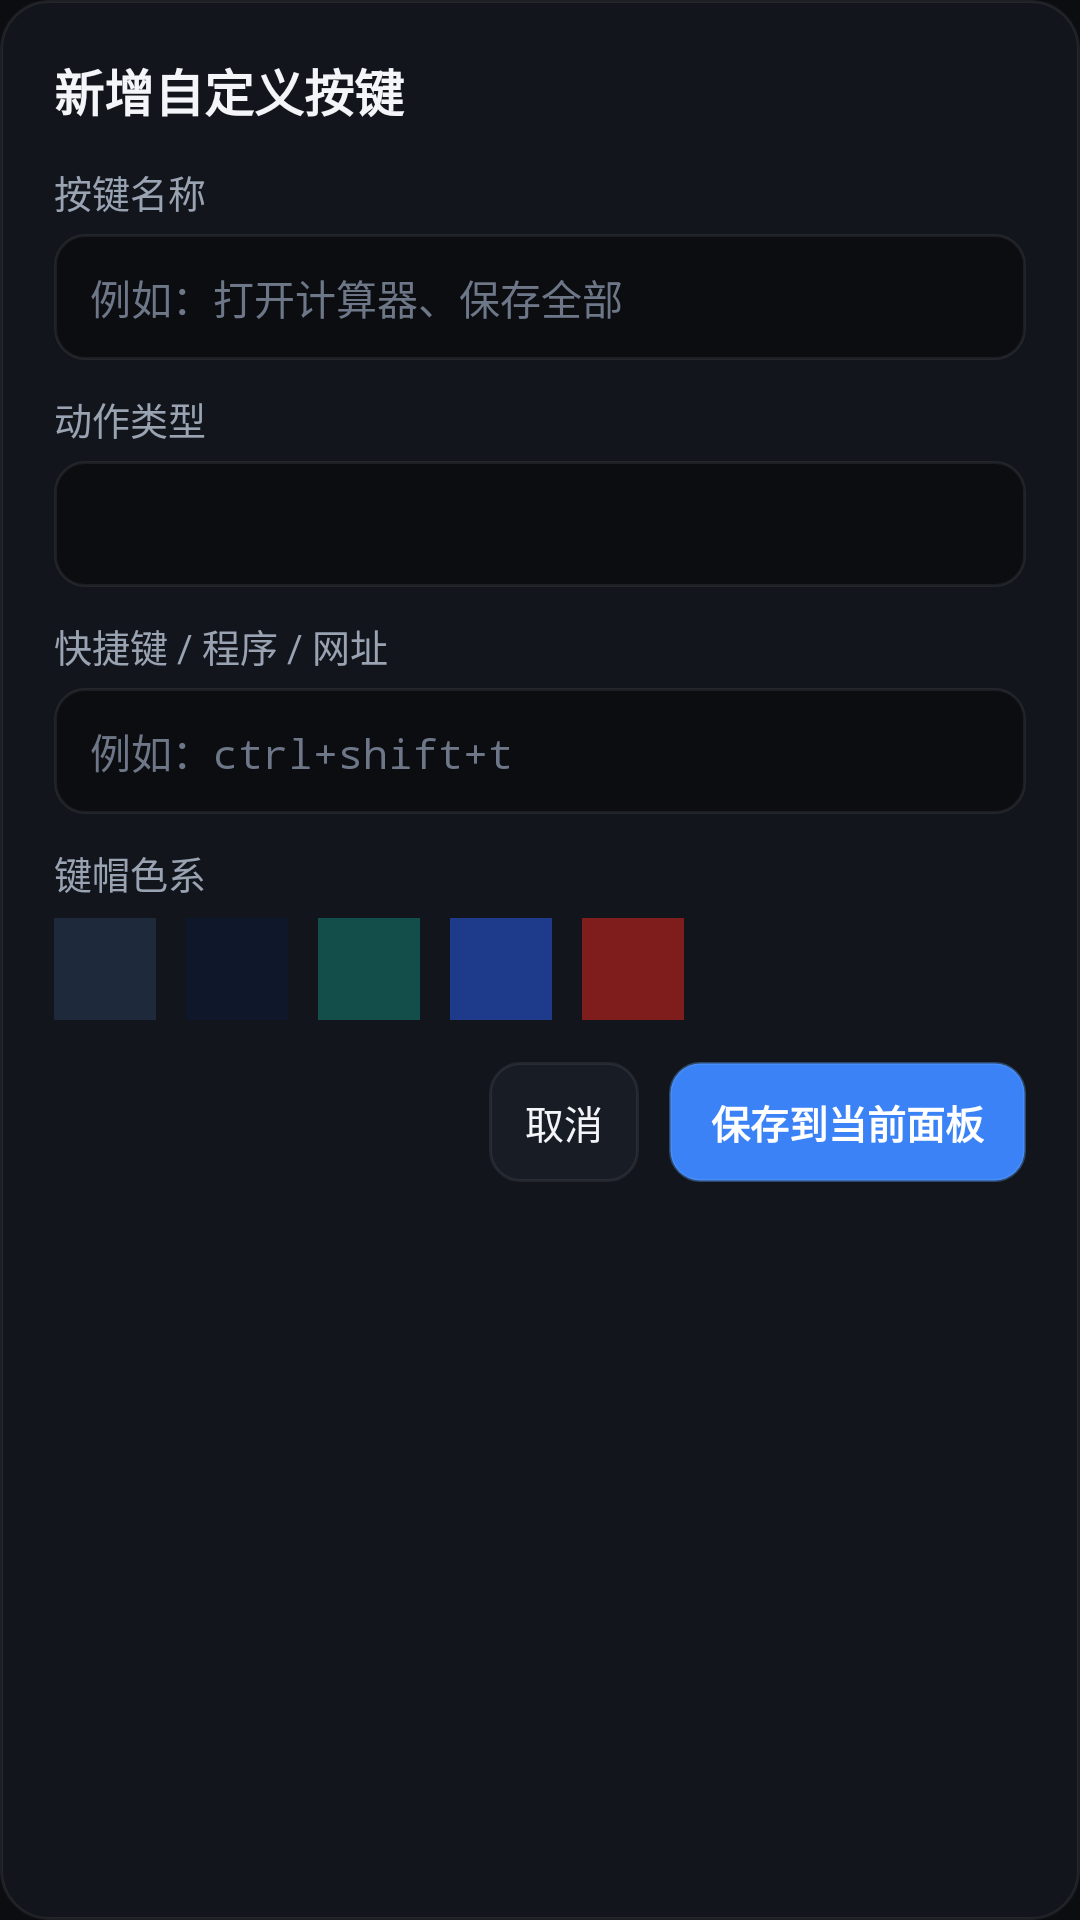

Produce the Android XML layout that renders to this screen, including the resource entries it uses.
<!-- AndroidManifest.xml: application theme Theme.PhoneConsole -->
<!-- res/layout/dialog_add_key.xml -->
<?xml version="1.0" encoding="utf-8"?>
<ScrollView xmlns:android="http://schemas.android.com/apk/res/android"
    android:layout_width="match_parent"
    android:layout_height="wrap_content"
    android:background="@drawable/bg_card"
    android:fillViewport="true"
    android:padding="18dp">

    <LinearLayout
        android:layout_width="match_parent"
        android:layout_height="wrap_content"
        android:orientation="vertical">

        <TextView
            android:layout_width="match_parent"
            android:layout_height="wrap_content"
            android:text="@string/dialog_add_key_title"
            android:textColor="@color/text_primary"
            android:textSize="16.5sp"
            android:textStyle="bold" />

        <TextView
            android:layout_width="wrap_content"
            android:layout_height="wrap_content"
            android:layout_marginTop="12dp"
            android:text="@string/dialog_key_name"
            android:textColor="@color/text_secondary"
            android:textSize="12.5sp" />

        <EditText
            android:id="@+id/etDialogKeyLabel"
            style="@style/ConsoleInput"
            android:layout_width="match_parent"
            android:layout_height="wrap_content"
            android:layout_marginTop="5dp"
            android:hint="@string/dialog_key_name_hint"
            android:inputType="text"
            android:maxLength="20"
            android:maxLines="1" />

        <TextView
            android:layout_width="wrap_content"
            android:layout_height="wrap_content"
            android:layout_marginTop="10dp"
            android:text="@string/dialog_key_type"
            android:textColor="@color/text_secondary"
            android:textSize="12.5sp" />

        <Spinner
            android:id="@+id/spinnerDialogKeyType"
            android:layout_width="match_parent"
            android:layout_height="42dp"
            android:layout_marginTop="5dp"
            android:background="@drawable/bg_input"
            android:paddingStart="12dp"
            android:paddingEnd="12dp" />

        <TextView
            android:id="@+id/tvDialogTargetLabel"
            android:layout_width="wrap_content"
            android:layout_height="wrap_content"
            android:layout_marginTop="10dp"
            android:text="@string/dialog_key_target"
            android:textColor="@color/text_secondary"
            android:textSize="12.5sp" />

        <EditText
            android:id="@+id/etDialogKeyTarget"
            style="@style/ConsoleInput"
            android:layout_width="match_parent"
            android:layout_height="wrap_content"
            android:layout_marginTop="5dp"
            android:fontFamily="monospace"
            android:hint="@string/dialog_key_target_hint"
            android:inputType="text"
            android:maxLines="1" />

        <TextView
            android:layout_width="wrap_content"
            android:layout_height="wrap_content"
            android:layout_marginTop="10dp"
            android:text="@string/dialog_key_color"
            android:textColor="@color/text_secondary"
            android:textSize="12.5sp" />

        <LinearLayout
            android:id="@+id/dialogSwatchRow"
            android:layout_width="match_parent"
            android:layout_height="wrap_content"
            android:layout_marginTop="6dp"
            android:orientation="horizontal">

            <View
                android:id="@+id/swatchSlate"
                android:layout_width="34dp"
                android:layout_height="34dp"
                android:layout_marginEnd="10dp"
                android:background="@color/swatch_slate"
                android:tag="#1E293B" />

            <View
                android:id="@+id/swatchObsidian"
                android:layout_width="34dp"
                android:layout_height="34dp"
                android:layout_marginEnd="10dp"
                android:background="@color/swatch_obsidian"
                android:tag="#0F172A" />

            <View
                android:id="@+id/swatchTeal"
                android:layout_width="34dp"
                android:layout_height="34dp"
                android:layout_marginEnd="10dp"
                android:background="@color/swatch_teal"
                android:tag="#134E4A" />

            <View
                android:id="@+id/swatchCobalt"
                android:layout_width="34dp"
                android:layout_height="34dp"
                android:layout_marginEnd="10dp"
                android:background="@color/swatch_cobalt"
                android:tag="#1E3A8A" />

            <View
                android:id="@+id/swatchCrimson"
                android:layout_width="34dp"
                android:layout_height="34dp"
                android:background="@color/swatch_crimson"
                android:tag="#7F1D1D" />
        </LinearLayout>

        <TextView
            android:id="@+id/tvDialogError"
            android:layout_width="match_parent"
            android:layout_height="wrap_content"
            android:layout_marginTop="8dp"
            android:textColor="@color/status_bad_text"
            android:textSize="12sp"
            android:visibility="gone" />

        <LinearLayout
            android:layout_width="match_parent"
            android:layout_height="wrap_content"
            android:layout_marginTop="14dp"
            android:gravity="end"
            android:orientation="horizontal">

            <TextView
                android:id="@+id/btnDialogCancel"
                style="@style/ConsoleGhostButton"
                android:layout_width="wrap_content"
                android:layout_height="wrap_content"
                android:layout_marginEnd="10dp"
                android:text="@string/dialog_cancel" />

            <TextView
                android:id="@+id/btnDialogSave"
                style="@style/ConsolePrimaryButton"
                android:layout_width="wrap_content"
                android:layout_height="wrap_content"
                android:text="@string/dialog_save" />
        </LinearLayout>
    </LinearLayout>
</ScrollView>
<!-- resources referenced by this layout -->
<resources>
  <color name="status_bad_text">#FCA5A5</color>
  <color name="swatch_cobalt">#1E3A8A</color>
  <color name="swatch_crimson">#7F1D1D</color>
  <color name="swatch_obsidian">#0F172A</color>
  <color name="swatch_slate">#1E293B</color>
  <color name="swatch_teal">#134E4A</color>
  <color name="text_primary">#F3F5F8</color>
  <color name="text_secondary">#9AA3B2</color>
  <!-- drawable bg_card (drawable) -->
  <?xml version="1.0" encoding="utf-8"?>
  <shape xmlns:android="http://schemas.android.com/apk/res/android" android:shape="rectangle">
      <solid android:color="@color/surface_panel" />
      <stroke android:width="1dp" android:color="@color/divider_line" />
      <corners android:radius="@dimen/card_radius" />
  </shape>
  <!-- drawable bg_input (drawable) -->
  <?xml version="1.0" encoding="utf-8"?>
  <shape xmlns:android="http://schemas.android.com/apk/res/android" android:shape="rectangle">
      <solid android:color="@color/bg_obsidian" />
      <stroke android:width="1dp" android:color="@color/divider_line" />
      <corners android:radius="10dp" />
  </shape>
  <string name="dialog_add_key_title">新增自定义按键</string>
  <string name="dialog_cancel">取消</string>
  <string name="dialog_key_color">键帽色系</string>
  <string name="dialog_key_name">按键名称</string>
  <string name="dialog_key_name_hint">例如：打开计算器、保存全部</string>
  <string name="dialog_key_target">快捷键 / 程序 / 网址</string>
  <string name="dialog_key_target_hint">例如：ctrl+shift+t</string>
  <string name="dialog_key_type">动作类型</string>
  <string name="dialog_save">保存到当前面板</string>
  <style name="ConsoleGhostButton">
          <item name="android:background">@drawable/bg_ghost_button</item>
          <item name="android:textColor">@color/text_primary</item>
          <item name="android:textSize">13sp</item>
          <item name="android:gravity">center</item>
          <item name="android:minHeight">40dp</item>
          <item name="android:paddingStart">12dp</item>
          <item name="android:paddingEnd">12dp</item>
          <item name="android:clickable">true</item>
          <item name="android:focusable">true</item>
      </style>
  <style name="ConsoleInput">
          <item name="android:background">@drawable/bg_input</item>
          <item name="android:textColor">@color/text_primary</item>
          <item name="android:textColorHint">@color/text_muted</item>
          <item name="android:textSize">13.5sp</item>
          <item name="android:minHeight">42dp</item>
          <item name="android:paddingStart">12dp</item>
          <item name="android:paddingEnd">12dp</item>
      </style>
  <color name="surface_panel">#12151C</color>
  <color name="divider_line">#12FFFFFF</color>
  <dimen name="card_radius">16dp</dimen>
  <color name="bg_obsidian">#0B0D11</color>
  <!-- drawable bg_ghost_button (drawable) -->
  <?xml version="1.0" encoding="utf-8"?>
  <ripple xmlns:android="http://schemas.android.com/apk/res/android"
      android:color="#22FFFFFF">
      <item>
          <shape android:shape="rectangle">
              <solid android:color="@color/surface_elevated" />
              <stroke android:width="1dp" android:color="@color/divider_line" />
              <corners android:radius="@dimen/control_radius" />
          </shape>
      </item>
  </ripple>
  <color name="text_muted">#6E7788</color>
  <!-- drawable bg_primary_button (drawable) -->
  <?xml version="1.0" encoding="utf-8"?>
  <ripple xmlns:android="http://schemas.android.com/apk/res/android"
      android:color="#33FFFFFF">
      <item>
          <shape android:shape="rectangle">
              <solid android:color="@color/accent_blue" />
              <stroke android:width="1dp" android:color="@color/accent_border" />
              <corners android:radius="@dimen/control_radius" />
          </shape>
      </item>
  </ripple>
  <color name="text_on_accent">#FFFFFF</color>
  <color name="accent_blue">#3B82F6</color>
  <color name="accent_bright">#60A5FA</color>
  <color name="surface_elevated">#181C25</color>
  <dimen name="control_radius">10dp</dimen>
  <color name="accent_border">#5C60A5FA</color>
</resources>
